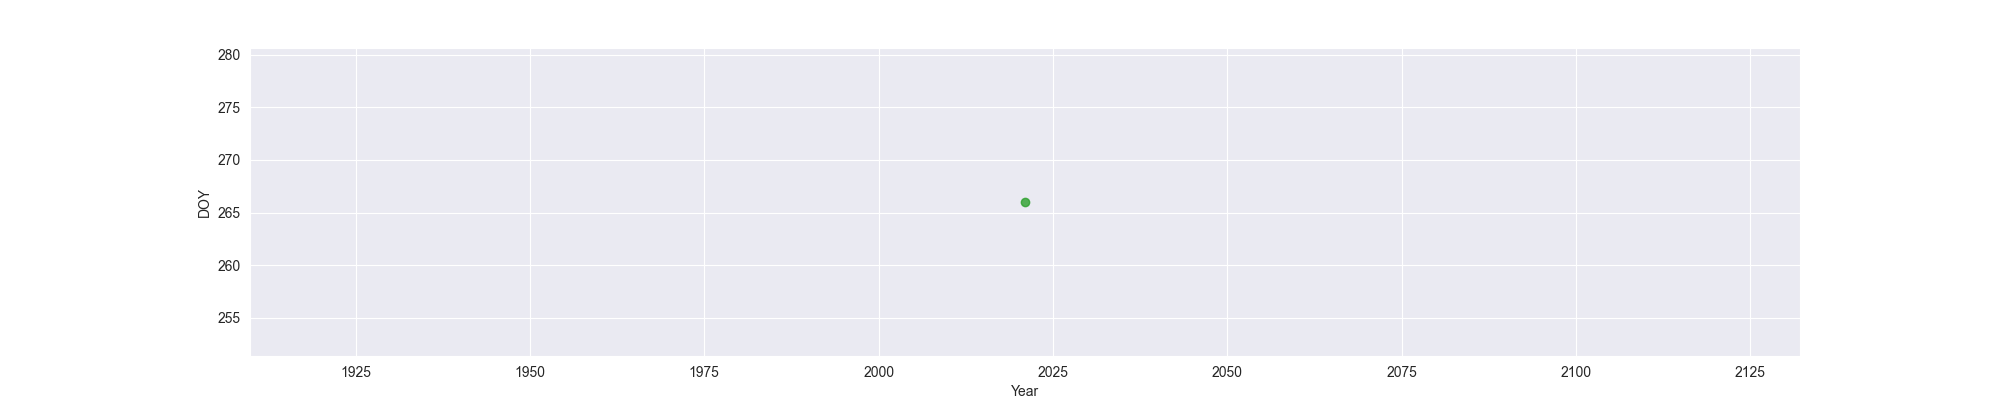

Values plotted in this chart, from the file beside it:
Year, MO, OW, FO
2021, , , 266
